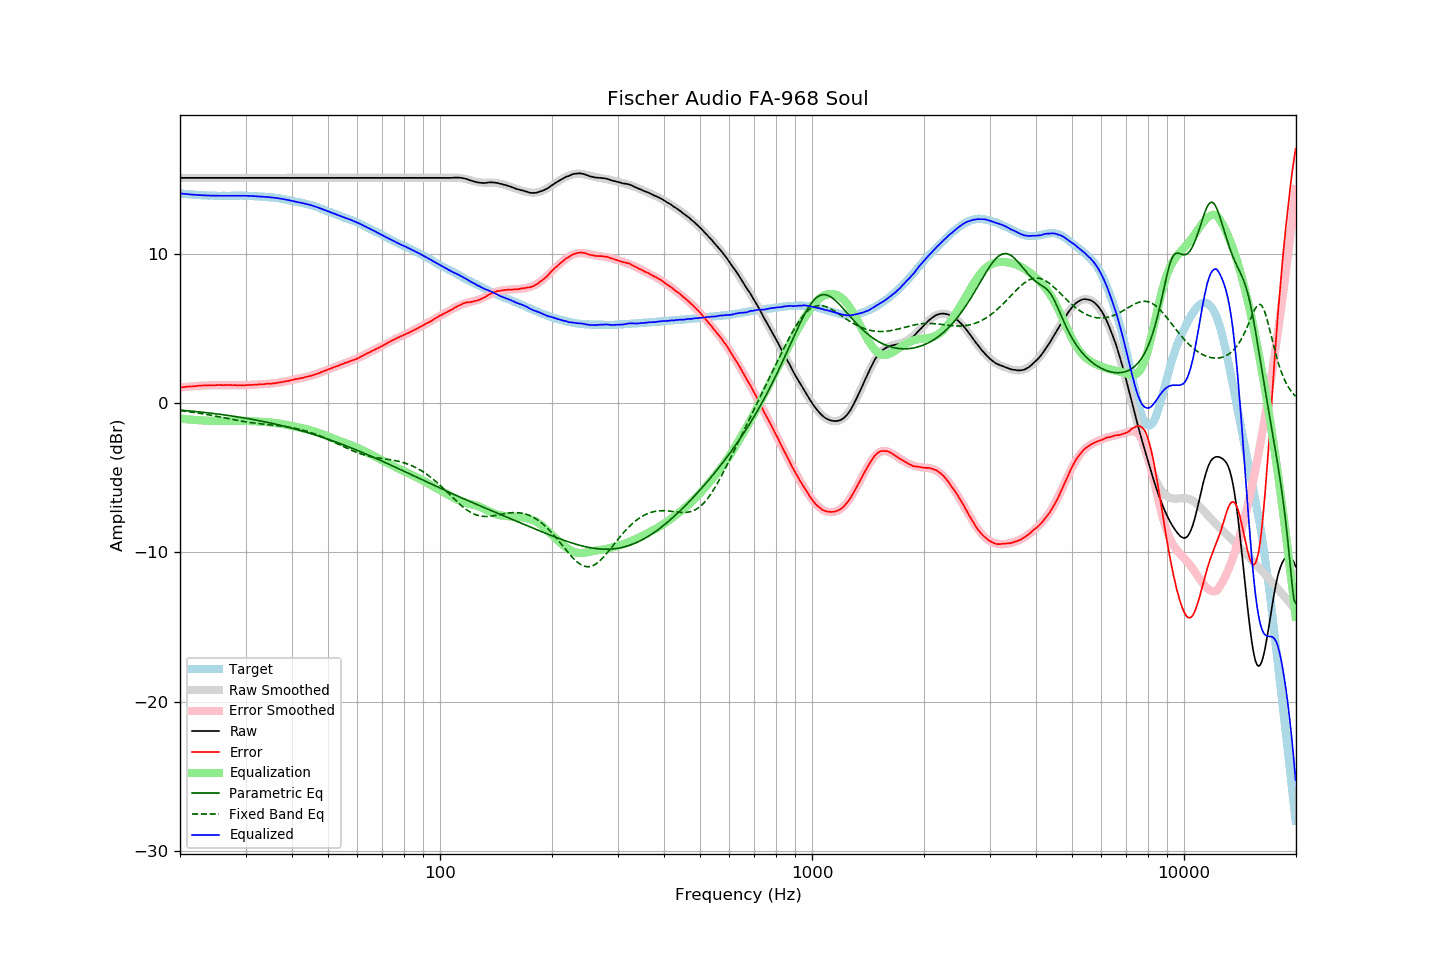

Values plotted in this chart, from the file beside it:
frequency, raw, error, smoothed, error_smoothed, equalization, parametric_eq, fixed_band_eq, equalized_raw, equalized_smoothed, target
20.00, 15.06, 1.04, 15.06, 1.04, -1.04, -0.47, -0.51, 14.03, 14.03, 14.03
20.20, 15.06, 1.05, 15.06, 1.05, -1.05, -0.48, -0.52, 14.02, 14.02, 14.02
20.40, 15.06, 1.06, 15.06, 1.06, -1.06, -0.49, -0.53, 14.00, 14.00, 14.00
20.61, 15.06, 1.07, 15.06, 1.07, -1.07, -0.50, -0.55, 13.99, 13.99, 14.00
20.81, 15.06, 1.09, 15.06, 1.08, -1.08, -0.51, -0.56, 13.98, 13.98, 13.97
21.02, 15.06, 1.10, 15.06, 1.09, -1.09, -0.52, -0.57, 13.97, 13.97, 13.96
21.23, 15.06, 1.11, 15.06, 1.10, -1.10, -0.53, -0.59, 13.96, 13.96, 13.96
21.44, 15.06, 1.10, 15.06, 1.11, -1.11, -0.54, -0.60, 13.95, 13.95, 13.96
21.66, 15.06, 1.12, 15.06, 1.12, -1.12, -0.55, -0.62, 13.94, 13.94, 13.95
21.87, 15.06, 1.12, 15.06, 1.13, -1.13, -0.56, -0.63, 13.93, 13.93, 13.94
22.09, 15.06, 1.14, 15.06, 1.14, -1.14, -0.57, -0.65, 13.93, 13.93, 13.92
22.31, 15.06, 1.15, 15.06, 1.15, -1.15, -0.58, -0.67, 13.92, 13.92, 13.91
22.54, 15.06, 1.16, 15.06, 1.15, -1.15, -0.60, -0.68, 13.91, 13.91, 13.91
22.76, 15.06, 1.16, 15.06, 1.16, -1.16, -0.61, -0.70, 13.91, 13.91, 13.90
22.99, 15.06, 1.17, 15.06, 1.16, -1.16, -0.62, -0.72, 13.90, 13.90, 13.90
23.22, 15.06, 1.18, 15.06, 1.17, -1.17, -0.63, -0.74, 13.90, 13.90, 13.89
23.45, 15.06, 1.17, 15.06, 1.18, -1.18, -0.64, -0.76, 13.89, 13.89, 13.89
23.69, 15.06, 1.18, 15.06, 1.18, -1.18, -0.65, -0.77, 13.88, 13.88, 13.89
23.92, 15.06, 1.19, 15.06, 1.18, -1.18, -0.67, -0.79, 13.88, 13.88, 13.88
24.16, 15.06, 1.18, 15.06, 1.19, -1.19, -0.68, -0.81, 13.88, 13.88, 13.89
24.40, 15.06, 1.18, 15.06, 1.19, -1.19, -0.69, -0.83, 13.88, 13.88, 13.88
24.65, 15.06, 1.19, 15.06, 1.19, -1.19, -0.71, -0.85, 13.87, 13.87, 13.88
24.89, 15.06, 1.19, 15.06, 1.19, -1.19, -0.72, -0.87, 13.87, 13.87, 13.87
25.14, 15.06, 1.20, 15.06, 1.19, -1.19, -0.73, -0.89, 13.87, 13.87, 13.87
25.39, 15.06, 1.20, 15.06, 1.20, -1.20, -0.75, -0.92, 13.87, 13.87, 13.87
25.65, 15.06, 1.20, 15.06, 1.20, -1.20, -0.76, -0.94, 13.87, 13.87, 13.87
25.91, 15.06, 1.20, 15.06, 1.20, -1.20, -0.77, -0.96, 13.87, 13.87, 13.87
26.16, 15.06, 1.19, 15.06, 1.20, -1.20, -0.79, -0.98, 13.87, 13.87, 13.87
26.43, 15.06, 1.20, 15.06, 1.20, -1.20, -0.80, -1.00, 13.87, 13.87, 13.87
26.69, 15.06, 1.20, 15.06, 1.20, -1.20, -0.82, -1.02, 13.87, 13.87, 13.87
26.96, 15.06, 1.20, 15.06, 1.20, -1.20, -0.83, -1.04, 13.87, 13.87, 13.87
27.23, 15.06, 1.20, 15.06, 1.20, -1.20, -0.85, -1.07, 13.87, 13.87, 13.87
27.50, 15.06, 1.20, 15.06, 1.19, -1.19, -0.86, -1.09, 13.87, 13.87, 13.87
27.77, 15.06, 1.19, 15.06, 1.19, -1.19, -0.88, -1.11, 13.87, 13.87, 13.87
28.05, 15.06, 1.20, 15.06, 1.19, -1.19, -0.90, -1.13, 13.87, 13.87, 13.87
28.33, 15.06, 1.19, 15.06, 1.19, -1.19, -0.91, -1.15, 13.87, 13.87, 13.88
28.62, 15.06, 1.19, 15.06, 1.19, -1.19, -0.93, -1.17, 13.88, 13.88, 13.88
28.90, 15.06, 1.18, 15.06, 1.19, -1.19, -0.95, -1.19, 13.87, 13.87, 13.89
29.19, 15.06, 1.18, 15.06, 1.19, -1.19, -0.96, -1.21, 13.87, 13.87, 13.88
29.48, 15.06, 1.19, 15.06, 1.19, -1.19, -0.98, -1.23, 13.87, 13.87, 13.88
29.78, 15.06, 1.19, 15.06, 1.19, -1.19, -1.00, -1.24, 13.87, 13.87, 13.88
30.08, 15.06, 1.19, 15.06, 1.20, -1.20, -1.02, -1.26, 13.87, 13.87, 13.88
30.38, 15.06, 1.21, 15.06, 1.20, -1.20, -1.04, -1.28, 13.86, 13.86, 13.86
30.68, 15.06, 1.21, 15.06, 1.20, -1.20, -1.06, -1.29, 13.86, 13.86, 13.86
30.99, 15.06, 1.21, 15.06, 1.21, -1.21, -1.08, -1.31, 13.86, 13.86, 13.86
31.30, 15.06, 1.21, 15.06, 1.21, -1.21, -1.09, -1.32, 13.85, 13.85, 13.86
31.61, 15.06, 1.22, 15.06, 1.22, -1.22, -1.11, -1.34, 13.84, 13.84, 13.85
31.93, 15.06, 1.24, 15.06, 1.23, -1.23, -1.13, -1.35, 13.84, 13.84, 13.83
32.24, 15.06, 1.23, 15.06, 1.24, -1.24, -1.16, -1.37, 13.83, 13.83, 13.83
32.57, 15.06, 1.25, 15.06, 1.24, -1.24, -1.18, -1.38, 13.82, 13.82, 13.82
32.89, 15.06, 1.25, 15.06, 1.25, -1.25, -1.20, -1.39, 13.82, 13.82, 13.81
33.22, 15.06, 1.26, 15.06, 1.26, -1.26, -1.22, -1.40, 13.81, 13.81, 13.81
33.55, 15.06, 1.26, 15.06, 1.26, -1.26, -1.24, -1.41, 13.80, 13.80, 13.80
33.89, 15.06, 1.27, 15.06, 1.27, -1.27, -1.26, -1.42, 13.79, 13.79, 13.80
34.23, 15.06, 1.29, 15.06, 1.28, -1.28, -1.28, -1.44, 13.79, 13.79, 13.78
34.57, 15.06, 1.29, 15.06, 1.29, -1.29, -1.31, -1.45, 13.78, 13.78, 13.77
34.92, 15.06, 1.31, 15.06, 1.30, -1.30, -1.33, -1.46, 13.77, 13.77, 13.76
35.27, 15.06, 1.29, 15.06, 1.31, -1.31, -1.35, -1.47, 13.76, 13.76, 13.77
35.62, 15.06, 1.32, 15.06, 1.32, -1.32, -1.38, -1.48, 13.75, 13.75, 13.75
35.97, 15.06, 1.32, 15.06, 1.33, -1.33, -1.40, -1.49, 13.73, 13.73, 13.74
... 635 more rows
